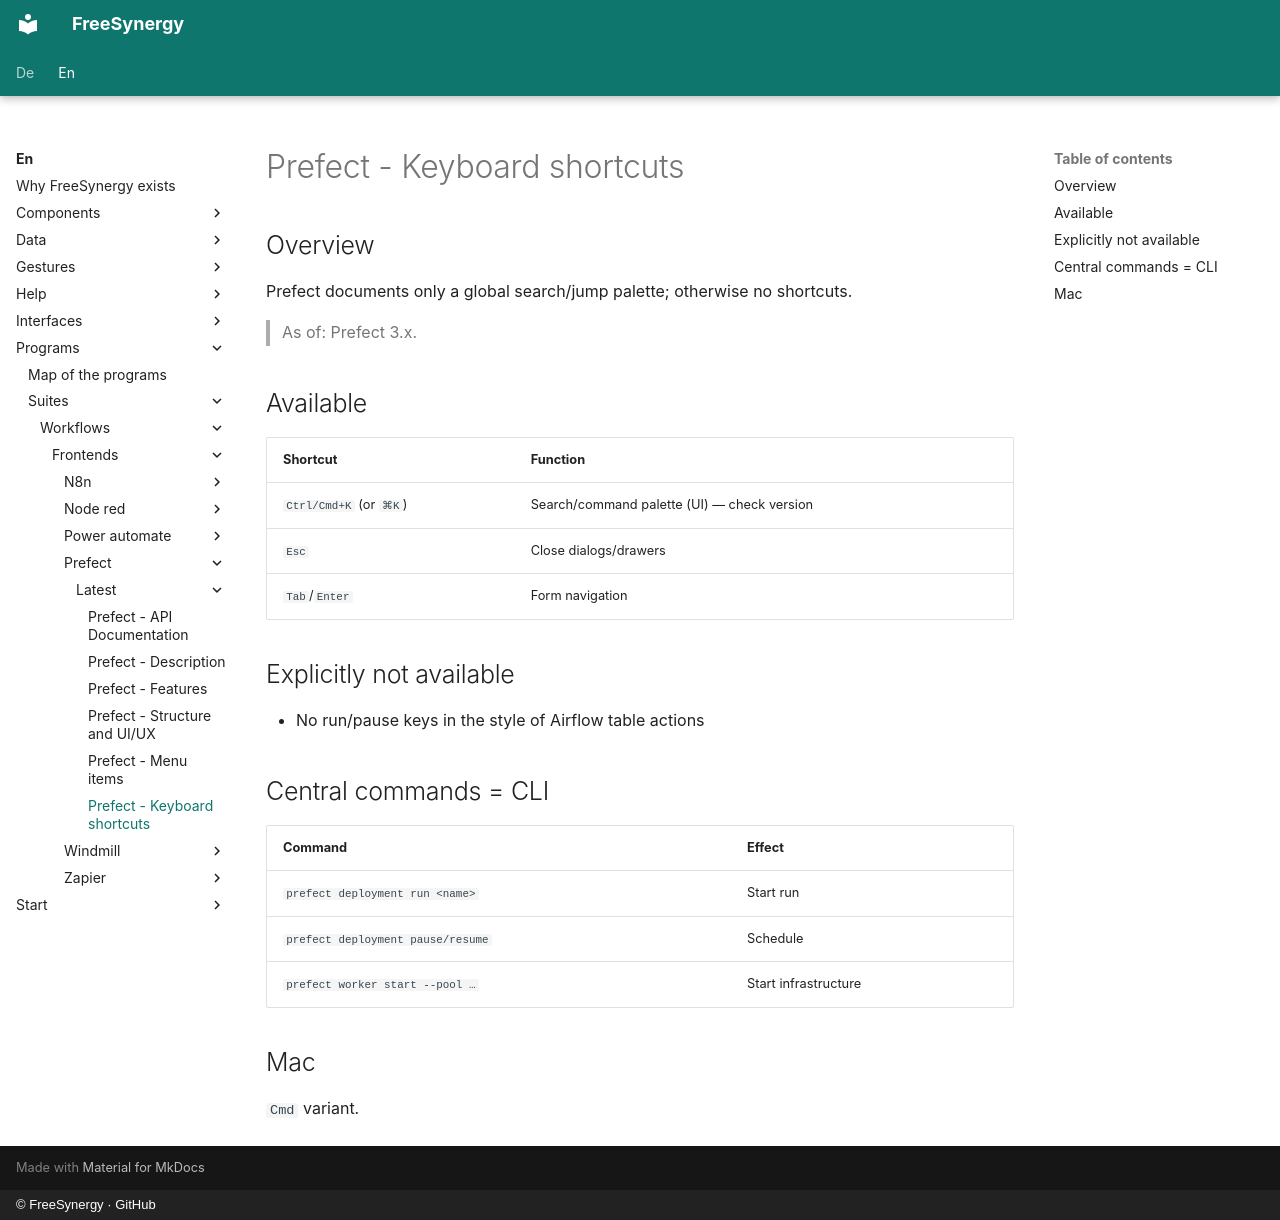

repository: FreeSynergy/fs-documentation · page: en/programs/suites/workflows/frontends/prefect/latest/shortcuts/index.html · generator: mkdocs · copyright: © FreeSynergy · GitHub

# Prefect - Keyboard shortcuts

## Overview

Prefect documents only a global search/jump palette; otherwise no shortcuts.

> As of: Prefect 3.x.

## Available

| Shortcut | Function |
|----------|----------|
| `Ctrl/Cmd+K` (or `⌘K`) | Search/command palette (UI) — check version |
| `Esc` | Close dialogs/drawers |
| `Tab`/`Enter` | Form navigation |

## Explicitly not available

- No run/pause keys in the style of Airflow table actions

## Central commands = CLI

| Command | Effect |
|--------|--------|
| `prefect deployment run <name>` | Start run |
| `prefect deployment pause/resume` | Schedule |
| `prefect worker start --pool …` | Start infrastructure |

## Mac

`Cmd` variant.
